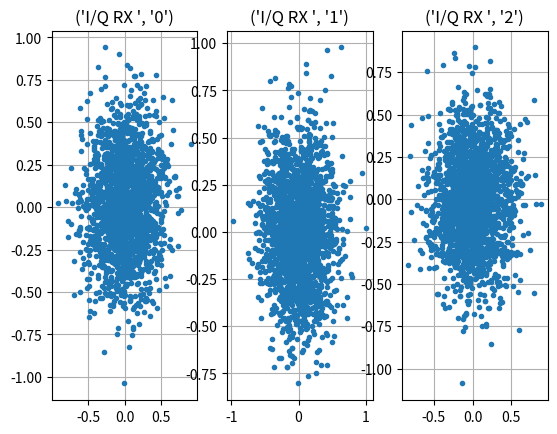
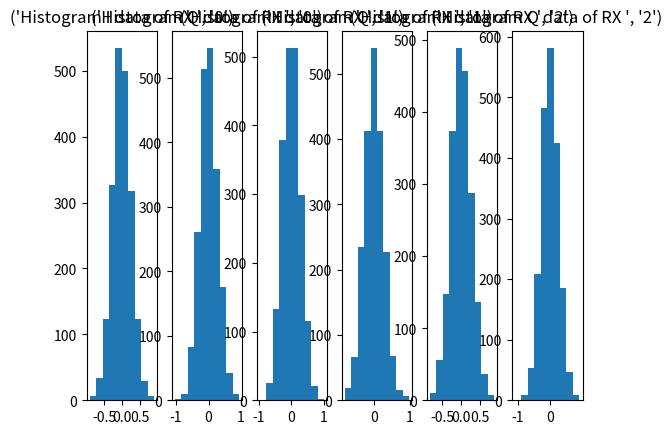

Recreate these plots in Python, in order. (Note: this script raises an exception after producing the figures.)
# -*- coding: utf-8 -*-
"""
Created on Tue Jun  6 11:44:41 2023

[redacted]
"""

# -*- coding: utf-8 -*-
"""Untitled6.ipynb

Automatically generated by Colaboratory.

Original file is located at
    https://colab.research.google.com/<link-removed>
"""

import scipy.io as spio
import os
import matplotlib.pyplot as plt
import numpy as np

####
f=3.17e6
c=3e8 
wl=c/f   

## wl=94.5718 # in m 

# Question 1
d = 0.5 * wl    # for q1a
#d = 1.0 * wl    # for q1b
#d = 1.5 * wl    # for q1c

def antennae_position(d):
  # positions of antennae in Equilateral 3 antenna array (triangle with equal sides)
  antpos=np.empty([3]).astype(complex)
  antpos[0] = 0+0j
  antpos[1] = d+0j
  antpos[2] = d*np.cos(60*np.pi/180) + d*np.sin(60*np.pi/180)*1j
  return antpos

antpos = antennae_position(d)

# Question 2
# Generate complex random data with matrix size (2000,100,3)
# Gaussian distribution
data = np.random.normal(loc=0, scale=1/np.sqrt(2), size=(2000,100,3)) + 1j*np.random.normal(loc=0, scale=1/np.sqrt(2), size=(2000,100,3))

# number of range gates , data points, receivers
noRG=np.size(data,0)
noDP=np.size(data,1)
noRx=np.size(data,2)

# perform coherent integrations
#def make_ci(t, y, ci):
def make_ci(y, ci):
    nptsn=int(np.floor(len(y)/ci))
    yn=np.empty(nptsn)+1j*np.empty(nptsn)
    #tn=np.empty(nptsn)
    for i in range(0,nptsn):
        yn[i]=np.mean(y[i*ci:i*ci+ci-1])
        #tn[i]=np.mean(t[i*ci:(i+1)*ci])
    #return tn,yn
    return yn

ci=8;

noDPn=int(np.floor(noDP/ci))
# predefine matrix for integrated raw data
datan=np.zeros([noRG,noDPn,noRx])+1j*np.zeros([noRG,noDPn,noRx])

for rx in range(noRx):
    for rg in range(noRG):
        #tn,datan[rg,:,rx]=make_ci(t,data[rg,:,rx],ci)
        datan[rg,:,rx]=make_ci(data[rg,:,rx],ci)

data=datan[:]
#t=tn[:]
noDP=np.size(data,1)

data.shape

plt.figure()
for rx in range(3):
    plt.subplot(1,3,rx+1)
    plt.plot(np.real(data[:,0,rx]),np.imag(data[:,0,rx]),'.')
    #plt.axis([-10,10,-10,10])
    plt.grid(1)
    plt.title(('I/Q RX ', str(rx)))
#

plt.figure()
for rx in range(3):
    plt.subplot(1,6,2*rx+1)
    plt.hist(np.real(data[:,0,rx]))
    plt.title(('Histogram I data of RX ', str(rx)))

    plt.subplot(1,6,2*rx+2)
    plt.hist(np.imag(data[:,0,rx]))
    plt.title(('Histogram Q data of RX ', str(rx)))
plt.show()
#

def AOA(antpos, data, wl):

  noRG=np.size(data,0)
  noDP=np.size(data,1)
  noRx=np.size(data,2)

  pairs=[[0,1],[0,2],[1,2]]

  # pairs=np.zeros((2,3))
  # pairs=np.ndarray([0,1],[0,2],[1,2])

  #pairs
  nopairs=np.size(pairs,0)

  dx=np.zeros([nopairs])
  dy=np.zeros([nopairs])
  #phases=np.zeros([noRG,noDP,nopairs])
  phases=np.zeros([noRG,nopairs])
  # phases=np.angle(data[30,:,0]*np.conjugate(data[30,:,1]))

  # pp=0
  for pp in range(nopairs):
      dx[pp]=(antpos[pairs[pp][0]]-antpos[pairs[pp][1]]).real
      dy[pp]=(antpos[pairs[pp][0]]-antpos[pairs[pp][1]]).imag
      # phases[:,pp]=np.angle(datamean[:,pairs[pp][0]]*np.conjugate(datamean[:,pairs[pp][1]]))
      phases[:,pp]=np.angle(np.nanmean(data[:,:,pairs[pp][0]]*np.conjugate(data[:,:,pairs[pp][1]]),1))

  R=2*np.pi/wl * np.array([dx, dy])
  #R=np.transpose(R)
  R=R.T


  # least squares matrix solving 
  # numpy linalg 
  # https://numpy.org/doc/stable/reference/generated/numpy.linalg.solve.html

  #B=np.matmul(np.transpose(np.mat(R)),np.mat(R))
  B=np.matmul(np.mat(R).T,np.mat(R))


  pos_data=np.zeros([noRG,2])
  phi=np.zeros([noRG,1])
  theta=np.zeros([noRG,1])

  rg=0
  for rg in range(noRG):
  #b=np.matmul(np.transpose(np.mat(R)),np.transpose(np.mat(phases[0,:])))
      b=np.matmul(np.mat(R).T,np.mat(phases[rg,:]).T)

      r=np.linalg.solve(B.T.dot(B), B.T.dot(b))
      #r=np.linalg.lstsq(B,b,rcond=None)[0]
      pos_data[rg,:]=r.T
      phi[rg]=np.arctan2(r[1],r[0])/np.pi*180
      theta[rg]=np.arcsin(np.sqrt(r[0]**2+r[1]**2))/np.pi*180

  return pos_data

# Question3
#3a
d = 0.5 * wl    # for q3a
antpos = antennae_position(d)
pos_data = AOA(antpos, data, wl)
plt.figure()
plt.plot(np.real(antpos), np.imag(antpos),'rs')
plt.xlim([-10,150])
plt.ylim([-10,150])
plt.grid(1)
plt.title('Antenna Placing for 0.5*wl antenna distance')

plt.figure()
plt.plot(pos_data[15:,0],pos_data[15:,1],'.')
plt.xlim([-1,1])
plt.ylim([-1,1])
plt.grid(1)
plt.xlabel('dcosx sin(theta)cos(phi)')
plt.ylabel('dcosy sin(theta)sin(phi)')
plt.title('AOA Coverage for 0.5*wl antenna distance')


#3b
d = 1.0 * wl    # for q3a
antpos = antennae_position(d)
pos_data = AOA(antpos, data, wl)
plt.figure()
plt.plot(np.real(antpos), np.imag(antpos),'rs')
plt.xlim([-10,150])
plt.ylim([-10,150])
plt.grid(1)
plt.title('Antenna Placing for 1.0*wl antenna distance')

plt.figure()
plt.plot(pos_data[15:,0],pos_data[15:,1],'.')
plt.xlim([-1,1])
plt.ylim([-1,1])
plt.grid(1)
plt.xlabel('dcosx sin(theta)cos(phi)')
plt.ylabel('dcosy sin(theta)sin(phi)')
plt.title('AOA Coverage for 1.0*wl antenna distance')

#3c
d = 1.5 * wl    # for q3a
antpos = antennae_position(d)
pos_data = AOA(antpos, data, wl)
plt.figure()
plt.plot(np.real(antpos), np.imag(antpos),'rs')
plt.xlim([-10,150])
plt.ylim([-10,150])
plt.grid(1)
plt.title('Antenna Placing for 1.5*wl antenna distance')

plt.figure()
plt.plot(pos_data[15:,0],pos_data[15:,1],'.')
plt.xlim([-1,1])
plt.ylim([-1,1])
plt.grid(1)
plt.xlabel('dcosx sin(theta)cos(phi)')
plt.ylabel('dcosy sin(theta)sin(phi)')
plt.title('AOA Coverage for 1.5*wl antenna distance')